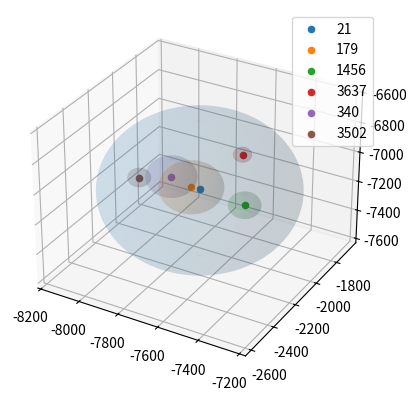

Here is the Python script that generated this plot:
from mpl_toolkits.mplot3d import Axes3D
import matplotlib.pyplot as plt
import numpy as np


def Sphere(r,cen):
    u = np.linspace(0, 2 * np.pi, 100)
    v = np.linspace(0, np.pi, 100)
    x_pre = r * np.outer(np.cos(u), np.sin(v))
    y_pre = r * np.outer(np.sin(u), np.sin(v))
    z_pre = r * np.outer(np.ones(np.size(u)), np.cos(v))
    x_new = x_pre+cen[0]
    y_new = y_pre+cen[1]
    z_new = z_pre+cen[2]
    return(x_new,y_new,z_new)


fig = plt.figure()
ax = fig.add_subplot(111, projection='3d')
x21,y21,z21 = Sphere(456.298828125,[-7693.131463821255,-2126.298061100619,-7107.660018105552])
ax.plot_surface(x21,y21,z21,alpha=.1)
ax.scatter(-7693.131463821255,-2126.298061100619,-7107.660018105552,label='21')
x179,y179,z179 = Sphere(144.83642578125,[-7726.2048984955145,-2142.9480815992374,-7094.10881587745])
ax.plot_surface(x179,y179,z179,alpha=.1)
ax.scatter(-7726.2048984955145,-2142.9480815992374,-7094.10881587745,label='179')
x1456,y1456,z1456 = Sphere(74.50103759765625,[-7536.3871203184135,-1999.291426772884,-7239.812785641952])
ax.plot_surface(x1456,y1456,z1456,alpha=.1)
ax.scatter(-7536.3871203184135,-1999.291426772884,-7239.812785641952,label='1456')
x3637,y3637,z3637 = Sphere(42.804718017578125,[-7574.224588074094,-1956.0054445988185,-6939.849858515364])
ax.plot_surface(x3637,y3637,z3637,alpha=.1)
ax.scatter(-7574.224588074094,-1956.0054445988185,-6939.849858515364,label='3637')
x340,y340,z340 = Sphere(115.570068359375,[-7842.157797088483,-2119.41096012563,-7082.6871537613615])
ax.plot_surface(x340,y340,z340,alpha=.1)
ax.scatter(-7842.157797088483,-2119.41096012563,-7082.6871537613615,label='340')
x3502,y3502,z3502 = Sphere(53.165435791015625,[-7990.912407975417,-2149.9287880022803,-7124.988142894013])
ax.plot_surface(x3502,y3502,z3502,alpha=.1)
ax.scatter(-7990.912407975417,-2149.9287880022803,-7124.988142894013,label='3502')
ax.legend()
plt.show()